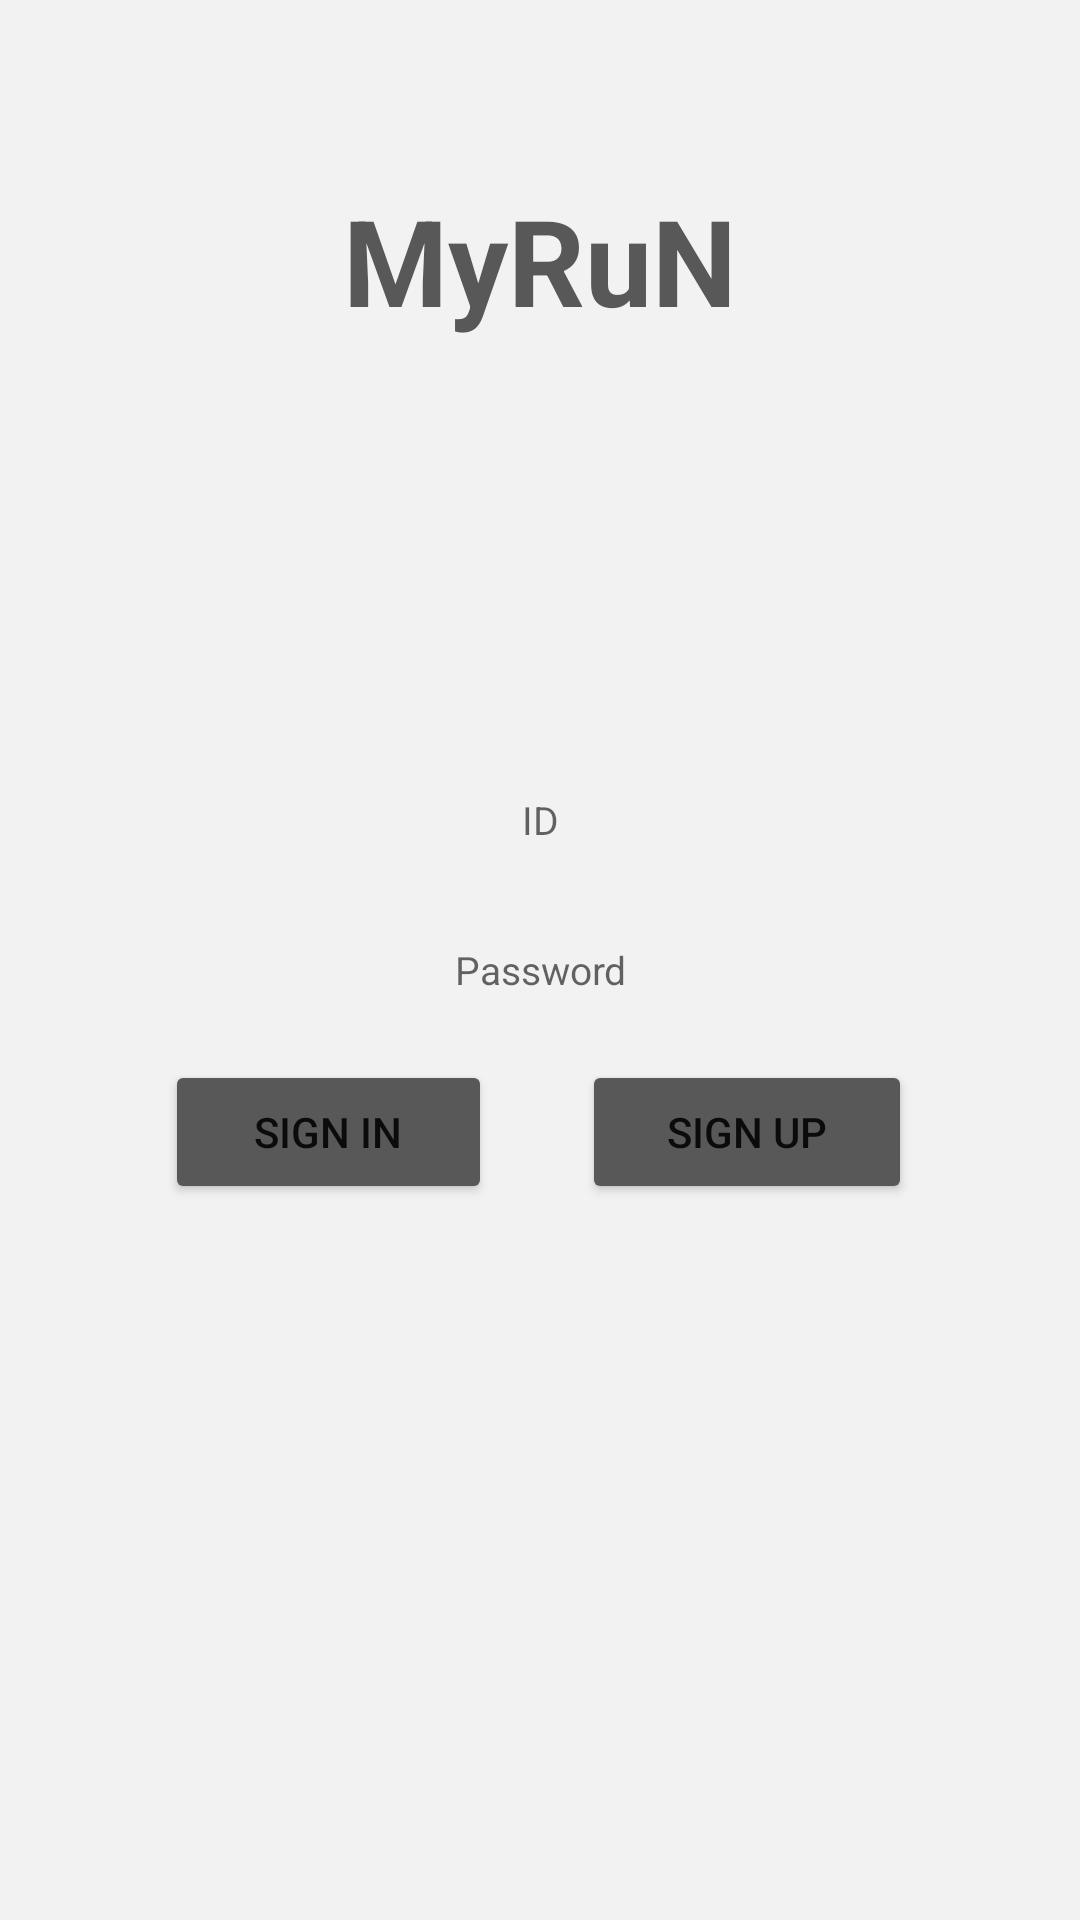

Here is an Android app screen rendered from its layout file. Give the layout XML and the strings, colors and styles it references.
<!-- AndroidManifest.xml: application theme Theme.myrun -->
<!-- res/layout/activity_login.xml -->
<?xml version="1.0" encoding="utf-8"?>
<LinearLayout
    xmlns:android="http://schemas.android.com/apk/res/android"
    android:layout_width="match_parent"
    android:layout_height="match_parent"
    android:orientation="vertical"
    android:background="@color/mainColor">

    <TextView
        android:layout_width="match_parent"
        android:layout_height="wrap_content"
        android:background="@drawable/button_fill"
        android:text="MyRuN"
        android:textSize="40sp"
        android:textStyle="bold"
        android:textColor="@color/text"
        android:gravity="center"
        android:layout_marginTop= "60dp"
        android:layout_marginBottom= "20dp"
        />

    <EditText
        android:id="@+id/emailEditText"
        android:layout_width="250dp"
        android:layout_height="40dp"
        android:layout_gravity="center"
        android:textSize="13sp"
        android:textAlignment="center"
        android:background="@drawable/edit_round"
        android:inputType="textEmailAddress"
        android:hint="ID"
        android:layout_marginBottom="10dp"
        android:layout_marginLeft="40dp"
        android:layout_marginRight="40dp"
        android:layout_marginTop="120dp"
        />

    <EditText
        android:id="@+id/passwordEditText"
        android:layout_width="250dp"
        android:layout_height="40dp"
        android:layout_gravity="center"
        android:background="@drawable/edit_round"
        android:inputType="textPassword"
        android:textSize="13sp"
        android:textAlignment="center"
        android:hint="Password"
        android:layout_marginBottom="10dp"
        android:layout_marginLeft="40dp"
        android:layout_marginRight="40dp"
        />

    <LinearLayout
        android:layout_width="250dp"
        android:layout_height="wrap_content"
        android:orientation="horizontal"
        android:layout_gravity="center">

        <Button
            android:id="@+id/loginButton"
            android:layout_width="109dp"
            android:layout_height="wrap_content"
            android:layout_gravity="center"
            android:text="Sign in"
            android:backgroundTint="@color/text"/>

        <Button
            android:id="@+id/signUpButton"
            android:layout_width="110dp"
            android:layout_height="wrap_content"
            android:layout_gravity="center"
            android:layout_marginLeft="30dp"
            android:text="Sign up"
            android:backgroundTint="@color/text"/>

    </LinearLayout>

</LinearLayout>
<!-- resources referenced by this layout -->
<resources>
  <color name="mainColor">#F2F2F2</color>
  <color name="text">#585858</color>
  <style name="Theme.myrun" parent="Theme.MaterialComponents.DayNight.DarkActionBar">
          
          <item name="colorPrimary">@color/purple_500</item>
          <item name="colorPrimaryVariant">@color/purple_700</item>
          <item name="colorOnPrimary">@color/mainColor</item>
          
          <item name="colorSecondary">@color/teal_200</item>
          <item name="colorSecondaryVariant">@color/teal_700</item>
          <item name="colorOnSecondary">@color/black</item>
          
          <item name="android:statusBarColor" tools:targetApi="l">?attr/colorPrimaryVariant</item>
  
  
          
          
          <item name="windowActionBar">false</item>
          <item name="windowNoTitle">true</item>
  
      </style>
  <color name="purple_500">#FF6200EE</color>
  <color name="purple_700">#FF3700B3</color>
  <color name="teal_200">#FF03DAC5</color>
  <color name="teal_700">#FF018786</color>
  <color name="black">#FF000000</color>
</resources>
